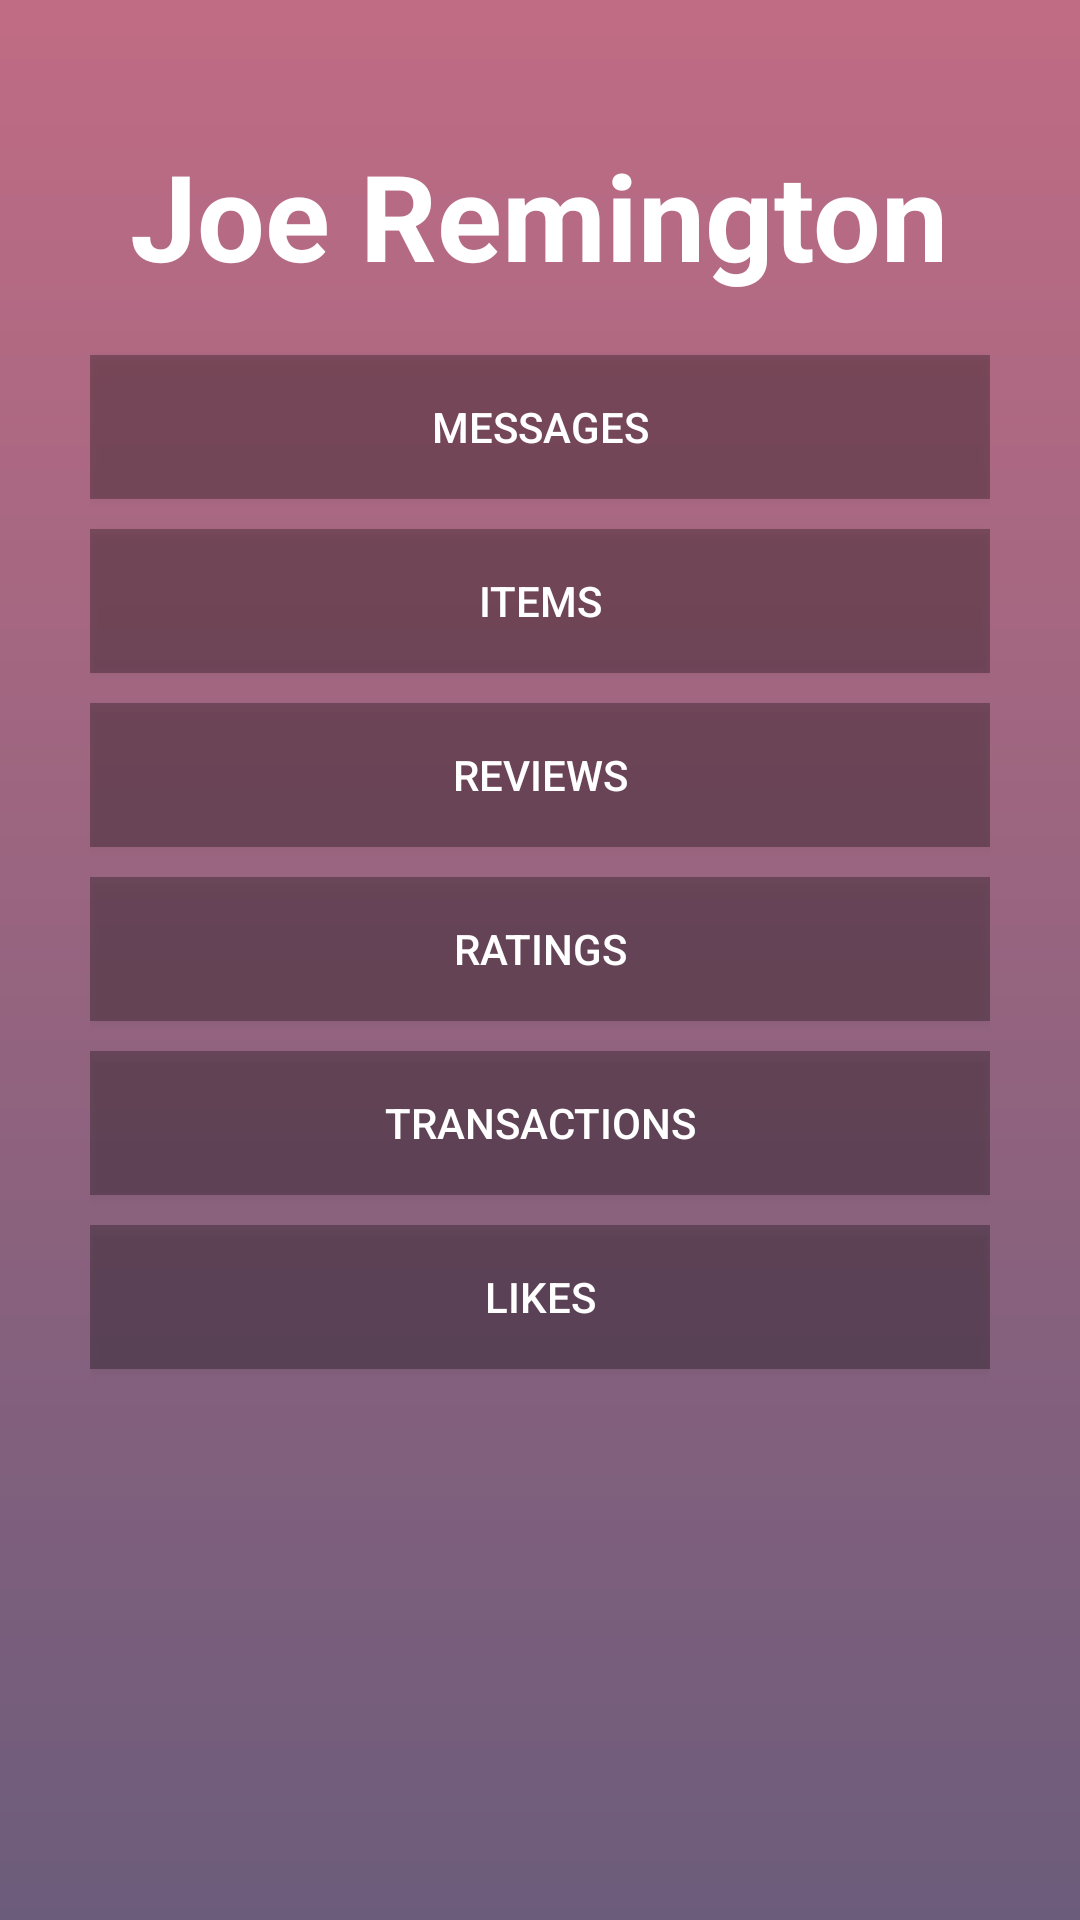

Here is an Android app screen rendered from its layout file. Give the layout XML and the strings, colors and styles it references.
<!-- AndroidManifest.xml: application theme AppTheme -->
<!-- res/layout/user_page.xml -->
<?xml version="1.0" encoding="utf-8"?>
<LinearLayout xmlns:android="http://schemas.android.com/apk/res/android"
    android:layout_width="match_parent"
    android:layout_height="match_parent"
    android:background="@drawable/background_gradient"
    >

<LinearLayout xmlns:android="http://schemas.android.com/apk/res/android"
    android:layout_width="match_parent"
    android:layout_height="match_parent"
    android:layout_marginTop="45dp"
    android:layout_marginLeft="30dp"
    android:layout_marginRight="30dp"
    android:orientation="vertical"

    android:gravity="center_horizontal"
    >

    <ImageView
        android:layout_width="wrap_content"
        android:layout_height="wrap_content"
        android:src="@drawable/user_1_large">
    </ImageView>

    <TextView
        android:layout_width="wrap_content"
        android:layout_height="wrap_content"
        android:textSize="40sp"
        android:text="Joe Remington"
        android:textColor="#FFFFFF"
        android:textStyle="bold"
        android:gravity="center">
    </TextView>

    <Button
        android:id="@+id/message_button"
        android:layout_width="300dp"
        android:layout_height="wrap_content"
        android:layout_marginTop="20dp"
        android:layout_gravity="center"
        android:layout_marginBottom="10dp"
        android:background="#4a000000"
        android:text="Messages"
        android:textColor="#FFFFFF"
        />
    <Button
        android:layout_width="300dp"
        android:layout_height="wrap_content"
        android:layout_gravity="center"
        android:layout_marginBottom="10dp"

        android:background="#4a000000"
        android:text="Items"
        android:textColor="#FFFFFF"
        />
    <Button
        android:id="@+id/review_button"
        android:layout_width="300dp"
        android:layout_height="wrap_content"
        android:layout_gravity="center"
        android:layout_marginBottom="10dp"

        android:background="#4a000000"
        android:text="Reviews"
        android:textColor="#FFFFFF"
        />

    <Button
        android:layout_width="300dp"
        android:layout_height="wrap_content"
        android:layout_gravity="center"
        android:layout_marginBottom="10dp"
        android:background="#4a000000"
        android:text="Ratings"
        android:textColor="#FFFFFF"
        />

    <Button
        android:layout_width="300dp"
        android:layout_height="wrap_content"
        android:layout_gravity="center"
        android:layout_marginBottom="10dp"
        android:background="#4a000000"
        android:text="Transactions"
        android:textColor="#FFFFFF"
        />

    <Button
        android:layout_width="300dp"
        android:layout_height="wrap_content"
        android:layout_gravity="center"
        android:background="#4a000000"
        android:text="Likes"
        android:textColor="#FFFFFF"
        />
    </LinearLayout>
</LinearLayout>
<!-- resources referenced by this layout -->
<resources>
  <!-- drawable background_gradient (drawable) -->
  <?xml version="1.0" encoding="utf-8"?>
  <shape xmlns:android="http://schemas.android.com/apk/res/android"
      android:shape="rectangle">
      <gradient
          android:startColor="#6C5C7B"
          android:endColor="#C06C84"
          android:angle="90" />
  </shape>
  <style name="AppTheme" parent="Theme.AppCompat.Light.DarkActionBar">
          
          <item name="colorPrimary">@color/dark</item>
          <item name="colorPrimaryDark">@color/dark</item>
          <item name="colorAccent">@color/colorAccent</item>
      </style>
  <color name="dark">#34495E</color>
  <color name="colorAccent">#000000</color>
</resources>
